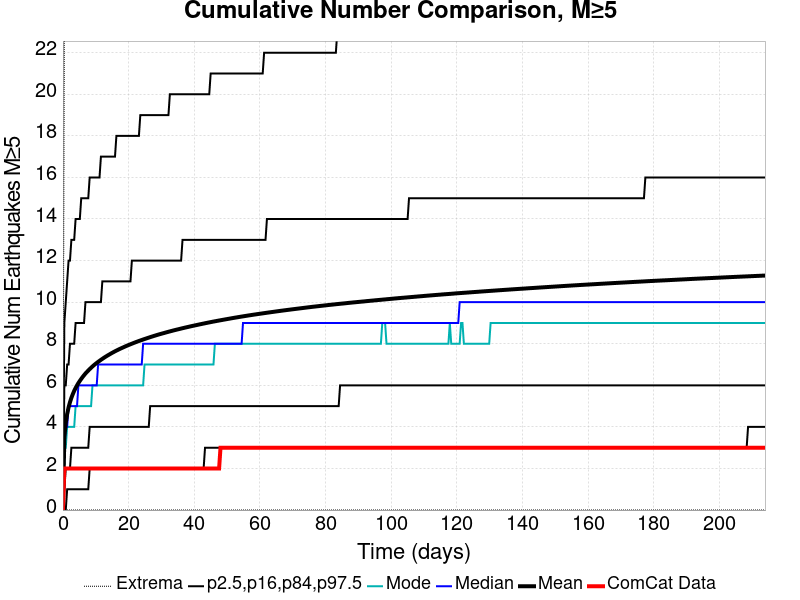

Values plotted in this chart, from the file beside it:
Time (days), ComCat Data, Simulation Mean, Simulation Median, Simulation Mode, Simulation Minimum, Simulation Maximum, 2.5 %-ile, 16 %-ile, 84 %-ile, 97.5 %-ile
0.0, 0.0, 0.0, 0.0, 0.0, 0.0, 0.0, 0.0, 0.0, 0.0, 0.0
0.4285, 2.0, 3.505, 3.0, 3.0, 0.0, 23.0, 0.0, 1.0, 6.0, 9.0
0.8571, 2.0, 4.193, 4.0, 3.0, 0.0, 25.0, 0.0, 2.0, 6.0, 10.0
1.286, 2.0, 4.621, 4.0, 4.0, 0.0, 28.0, 1.0, 2.0, 7.0, 11.0
1.714, 2.0, 4.938, 5.0, 4.0, 0.0, 28.0, 1.0, 2.0, 7.0, 12.0
2.143, 2.0, 5.188, 5.0, 4.0, 0.0, 29.0, 1.0, 2.0, 8.0, 12.0
2.571, 2.0, 5.397, 5.0, 4.0, 0.0, 31.0, 1.0, 3.0, 8.0, 13.0
3, 2.0, 5.575, 5.0, 4.0, 0.0, 32.0, 1.0, 3.0, 8.0, 13.0
3.428, 2.0, 5.733, 5.0, 4.0, 0.0, 32.0, 1.0, 3.0, 8.0, 13.0
3.857, 2.0, 5.87, 5.0, 5.0, 0.0, 33.0, 1.0, 3.0, 9.0, 14.0
4.285, 2.0, 5.996, 5.0, 5.0, 0.0, 34.0, 1.0, 3.0, 9.0, 14.0
4.714, 2.0, 6.109, 6.0, 5.0, 0.0, 35.0, 1.0, 3.0, 9.0, 14.0
5.143, 2.0, 6.212, 6.0, 5.0, 0.0, 37.0, 1.0, 3.0, 9.0, 14.0
5.571, 2.0, 6.309, 6.0, 5.0, 0.0, 38.0, 1.0, 3.0, 9.0, 15.0
6, 2.0, 6.401, 6.0, 5.0, 0.0, 40.0, 1.0, 3.0, 9.0, 15.0
6.428, 2.0, 6.486, 6.0, 5.0, 0.0, 41.0, 1.0, 3.0, 9.0, 15.0
6.857, 2.0, 6.569, 6.0, 5.0, 0.0, 42.0, 1.0, 3.0, 10.0, 15.0
7.285, 2.0, 6.641, 6.0, 5.0, 0.0, 42.0, 1.0, 3.0, 10.0, 15.0
7.714, 2.0, 6.712, 6.0, 5.0, 0.0, 42.0, 1.0, 3.0, 10.0, 15.0
8.142, 2.0, 6.78, 6.0, 5.0, 0.0, 42.0, 2.0, 4.0, 10.0, 16.0
8.571, 2.0, 6.845, 6.0, 5.0, 0.0, 42.0, 2.0, 4.0, 10.0, 16.0
8.999, 2.0, 6.908, 6.0, 6.0, 0.0, 45.0, 2.0, 4.0, 10.0, 16.0
9.428, 2.0, 6.967, 6.0, 6.0, 0.0, 45.0, 2.0, 4.0, 10.0, 16.0
9.856, 2.0, 7.023, 6.0, 6.0, 0.0, 45.0, 2.0, 4.0, 10.0, 16.0
10.29, 2.0, 7.076, 6.0, 6.0, 0.0, 46.0, 2.0, 4.0, 10.0, 16.0
10.71, 2.0, 7.128, 7.0, 6.0, 0.0, 47.0, 2.0, 4.0, 10.0, 16.0
11.14, 2.0, 7.178, 7.0, 6.0, 0.0, 47.0, 2.0, 4.0, 10.0, 16.0
11.57, 2.0, 7.226, 7.0, 6.0, 0.0, 47.0, 2.0, 4.0, 10.0, 17.0
12, 2.0, 7.272, 7.0, 6.0, 0.0, 47.0, 2.0, 4.0, 11.0, 17.0
12.43, 2.0, 7.319, 7.0, 6.0, 0.0, 47.0, 2.0, 4.0, 11.0, 17.0
12.86, 2.0, 7.363, 7.0, 6.0, 0.0, 47.0, 2.0, 4.0, 11.0, 17.0
13.28, 2.0, 7.405, 7.0, 6.0, 0.0, 47.0, 2.0, 4.0, 11.0, 17.0
13.71, 2.0, 7.446, 7.0, 6.0, 0.0, 48.0, 2.0, 4.0, 11.0, 17.0
14.14, 2.0, 7.485, 7.0, 6.0, 0.0, 48.0, 2.0, 4.0, 11.0, 17.0
14.57, 2.0, 7.525, 7.0, 6.0, 0.0, 48.0, 2.0, 4.0, 11.0, 17.0
15, 2.0, 7.563, 7.0, 6.0, 0.0, 48.0, 2.0, 4.0, 11.0, 17.0
15.43, 2.0, 7.6, 7.0, 6.0, 0.0, 48.0, 2.0, 4.0, 11.0, 17.0
15.86, 2.0, 7.637, 7.0, 6.0, 0.0, 48.0, 2.0, 4.0, 11.0, 17.0
16.28, 2.0, 7.671, 7.0, 6.0, 0.0, 48.0, 2.0, 4.0, 11.0, 18.0
16.71, 2.0, 7.704, 7.0, 6.0, 0.0, 49.0, 2.0, 4.0, 11.0, 18.0
17.14, 2.0, 7.738, 7.0, 6.0, 0.0, 49.0, 2.0, 4.0, 11.0, 18.0
17.57, 2.0, 7.77, 7.0, 6.0, 0.0, 49.0, 2.0, 4.0, 11.0, 18.0
18, 2.0, 7.8, 7.0, 6.0, 0.0, 50.0, 2.0, 4.0, 11.0, 18.0
18.43, 2.0, 7.831, 7.0, 6.0, 0.0, 50.0, 2.0, 4.0, 11.0, 18.0
18.86, 2.0, 7.862, 7.0, 6.0, 0.0, 50.0, 2.0, 4.0, 11.0, 18.0
19.28, 2.0, 7.891, 7.0, 6.0, 0.0, 50.0, 2.0, 4.0, 11.0, 18.0
19.71, 2.0, 7.92, 7.0, 6.0, 0.0, 50.0, 2.0, 4.0, 11.0, 18.0
20.14, 2.0, 7.948, 7.0, 6.0, 0.0, 50.0, 2.0, 4.0, 11.0, 18.0
20.57, 2.0, 7.975, 7.0, 6.0, 0.0, 50.0, 2.0, 4.0, 11.0, 18.0
21, 2.0, 8.003, 7.0, 6.0, 0.0, 50.0, 2.0, 4.0, 12.0, 18.0
21.43, 2.0, 8.03, 7.0, 6.0, 0.0, 50.0, 2.0, 4.0, 12.0, 18.0
21.86, 2.0, 8.056, 7.0, 6.0, 0.0, 50.0, 2.0, 4.0, 12.0, 18.0
22.28, 2.0, 8.082, 7.0, 6.0, 0.0, 50.0, 2.0, 4.0, 12.0, 18.0
22.71, 2.0, 8.107, 7.0, 6.0, 0.0, 50.0, 2.0, 4.0, 12.0, 18.0
23.14, 2.0, 8.133, 7.0, 6.0, 0.0, 50.0, 2.0, 4.0, 12.0, 18.0
23.57, 2.0, 8.157, 7.0, 6.0, 0.0, 50.0, 2.0, 4.0, 12.0, 19.0
24, 2.0, 8.181, 7.0, 6.0, 0.0, 50.0, 2.0, 4.0, 12.0, 19.0
24.43, 2.0, 8.204, 8.0, 6.0, 0.0, 50.0, 2.0, 4.0, 12.0, 19.0
24.86, 2.0, 8.228, 8.0, 7.0, 0.0, 50.0, 2.0, 4.0, 12.0, 19.0
25.28, 2.0, 8.251, 8.0, 7.0, 0.0, 50.0, 2.0, 4.0, 12.0, 19.0
... 440 more rows
